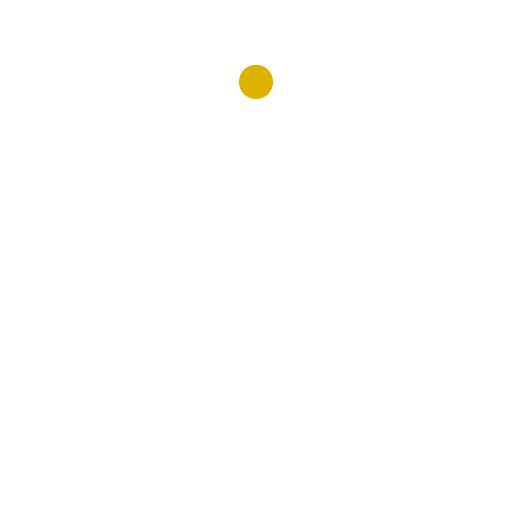
t = 0.00 s
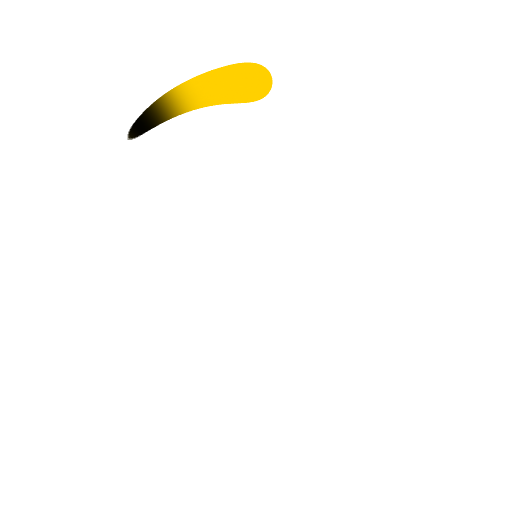
t = 0.94 s
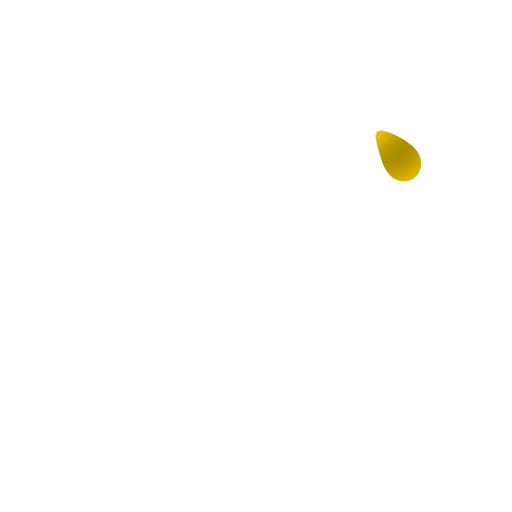
t = 1.41 s
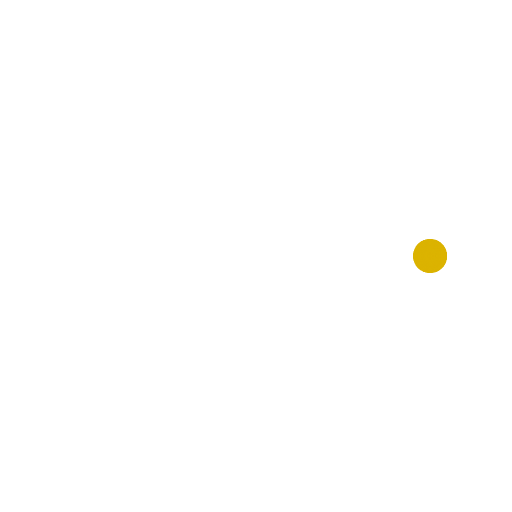
t = 1.88 s
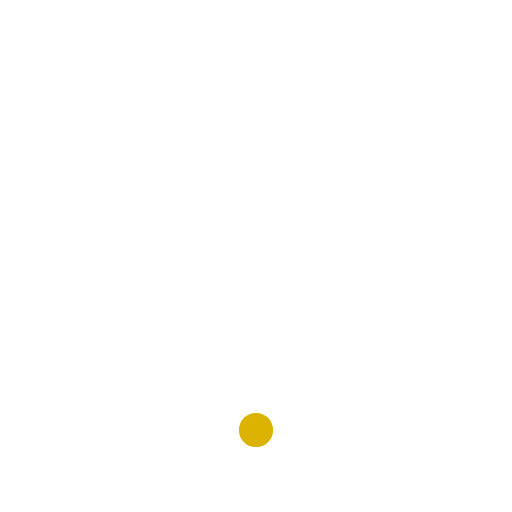
t = 3.75 s
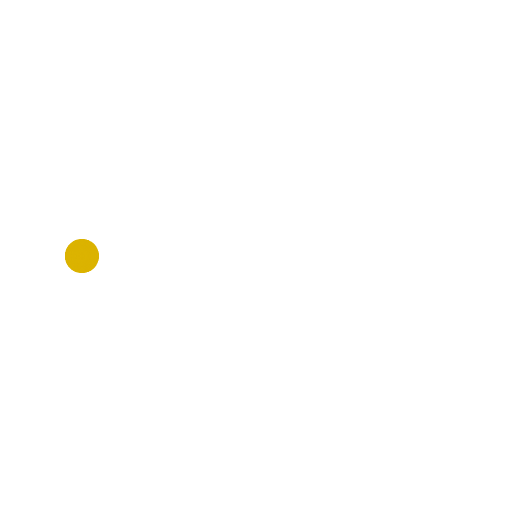
t = 5.63 s

The animated SVG that drew these frames (rendered in a browser with its animation timeline set to each time). Animation: 21 SMIL elements (animateTransform=21); one cycle of 7.50 s, repeats indefinitely.

<svg width="200px"  height="200px"  xmlns="http://www.w3.org/2000/svg" viewBox="0 0 100 100" preserveAspectRatio="xMidYMid" class="lds-tail" style="background: none;"><defs><filter id="tail-e6f9c25d73633" x="-100%" y="-100%" width="300%" height="300%" color-interpolation-filters="sRGB"><feGaussianBlur in="SourceGraphic" stdDeviation="3"></feGaussianBlur><feComponentTransfer result="cutoff"><feFuncA type="linear" slope="60" intercept="-40"></feFuncA></feComponentTransfer></filter></defs><g ng-attr-filter="url(#{{config.filterid}})" filter="url(#tail-e6f9c25d73633)" transform="rotate(266.459 50 50)"><animateTransform attributeName="transform" type="rotate" calcMode="linear" values="0 50 50;360 50 50" keyTimes="0;1" dur="7.5s" begin="0s" repeatCount="indefinite"></animateTransform><g transform="rotate(359.819 50.0066 50.0066)"><g ng-attr-transform="translate(50 {{config.cy}})" transform="translate(50 16)"><circle cx="0" cy="0" r="19" ng-attr-fill="{{config.fill}}" ng-attr-transform="scale({{config.scale}})" fill="#FFD000" transform="scale(0.30000000000000004)"></circle></g><animateTransform attributeName="transform" calcMode="spline" type="rotate" values="0 50 50;360 50 50" keyTimes="0;1" ng-attr-dur="{{config.speed2}}" keySplines="0.13333333333333333 0 0.03333333333333333 1" repeatCount="indefinite" dur="1.875"></animateTransform></g><g transform="rotate(359.804 50.0085 50.0084)"><g ng-attr-transform="translate(50 {{config.cy}})" transform="translate(50 16)"><circle cx="0" cy="0" r="18" ng-attr-fill="{{config.fill}}" ng-attr-transform="scale({{config.scale}})" fill="#FFD000" transform="scale(0.30000000000000004)"></circle></g><animateTransform attributeName="transform" calcMode="spline" type="rotate" values="0 50 50;360 50 50" keyTimes="0;1" ng-attr-dur="{{config.speed2}}" keySplines="0.16666666666666669 0 0.06666666666666667 1" repeatCount="indefinite" dur="1.875"></animateTransform></g><g transform="rotate(359.787 50.0093 50.0093)"><g ng-attr-transform="translate(50 {{config.cy}})" transform="translate(50 16)"><circle cx="0" cy="0" r="17" ng-attr-fill="{{config.fill}}" ng-attr-transform="scale({{config.scale}})" fill="#FFD000" transform="scale(0.30000000000000004)"></circle></g><animateTransform attributeName="transform" calcMode="spline" type="rotate" values="0 50 50;360 50 50" keyTimes="0;1" ng-attr-dur="{{config.speed2}}" keySplines="0.2 0 0.1 1" repeatCount="indefinite" dur="1.875"></animateTransform></g><g transform="rotate(359.768 50.0084 50.0083)"><g ng-attr-transform="translate(50 {{config.cy}})" transform="translate(50 16)"><circle cx="0" cy="0" r="16" ng-attr-fill="{{config.fill}}" ng-attr-transform="scale({{config.scale}})" fill="#FFD000" transform="scale(0.30000000000000004)"></circle></g><animateTransform attributeName="transform" calcMode="spline" type="rotate" values="0 50 50;360 50 50" keyTimes="0;1" ng-attr-dur="{{config.speed2}}" keySplines="0.23333333333333334 0 0.13333333333333333 1" repeatCount="indefinite" dur="1.875"></animateTransform></g><g transform="rotate(359.747 49.9979 49.998)"><g ng-attr-transform="translate(50 {{config.cy}})" transform="translate(50 16)"><circle cx="0" cy="0" r="15" ng-attr-fill="{{config.fill}}" ng-attr-transform="scale({{config.scale}})" fill="#FFD000" transform="scale(0.30000000000000004)"></circle></g><animateTransform attributeName="transform" calcMode="spline" type="rotate" values="0 50 50;360 50 50" keyTimes="0;1" ng-attr-dur="{{config.speed2}}" keySplines="0.26666666666666666 0 0.16666666666666666 1" repeatCount="indefinite" dur="1.875"></animateTransform></g><g transform="rotate(359.723 49.9986 49.9986)"><g ng-attr-transform="translate(50 {{config.cy}})" transform="translate(50 16)"><circle cx="0" cy="0" r="14" ng-attr-fill="{{config.fill}}" ng-attr-transform="scale({{config.scale}})" fill="#FFD000" transform="scale(0.30000000000000004)"></circle></g><animateTransform attributeName="transform" calcMode="spline" type="rotate" values="0 50 50;360 50 50" keyTimes="0;1" ng-attr-dur="{{config.speed2}}" keySplines="0.30000000000000004 0 0.2 1" repeatCount="indefinite" dur="1.875"></animateTransform></g><g transform="rotate(359.696 49.9974 49.9975)"><g ng-attr-transform="translate(50 {{config.cy}})" transform="translate(50 16)"><circle cx="0" cy="0" r="13" ng-attr-fill="{{config.fill}}" ng-attr-transform="scale({{config.scale}})" fill="##FFD000" transform="scale(0.30000000000000004)"></circle></g><animateTransform attributeName="transform" calcMode="spline" type="rotate" values="0 50 50;360 50 50" keyTimes="0;1" ng-attr-dur="{{config.speed2}}" keySplines="0.33333333333333337 0 0.23333333333333334 1" repeatCount="indefinite" dur="1.875"></animateTransform></g><g transform="rotate(359.664 50.001 50.001)"><g ng-attr-transform="translate(50 {{config.cy}})" transform="translate(50 16)"><circle cx="0" cy="0" r="12" ng-attr-fill="{{config.fill}}" ng-attr-transform="scale({{config.scale}})" fill="##FFD000" transform="scale(0.30000000000000004)"></circle></g><animateTransform attributeName="transform" calcMode="spline" type="rotate" values="0 50 50;360 50 50" keyTimes="0;1" ng-attr-dur="{{config.speed2}}" keySplines="0.3666666666666667 0 0.26666666666666666 1" repeatCount="indefinite" dur="1.875"></animateTransform></g><g transform="rotate(359.628 49.9975 49.9975)"><g ng-attr-transform="translate(50 {{config.cy}})" transform="translate(50 16)"><circle cx="0" cy="0" r="11" ng-attr-fill="{{config.fill}}" ng-attr-transform="scale({{config.scale}})" fill="#FFD000" transform="scale(0.30000000000000004)"></circle></g><animateTransform attributeName="transform" calcMode="spline" type="rotate" values="0 50 50;360 50 50" keyTimes="0;1" ng-attr-dur="{{config.speed2}}" keySplines="0.4 0 0.3 1" repeatCount="indefinite" dur="1.875"></animateTransform></g><g transform="rotate(359.587 50.0013 50.0013)"><g ng-attr-transform="translate(50 {{config.cy}})" transform="translate(50 16)"><circle cx="0" cy="0" r="10" ng-attr-fill="{{config.fill}}" ng-attr-transform="scale({{config.scale}})" fill="#FFD000" transform="scale(0.30000000000000004)"></circle></g><animateTransform attributeName="transform" calcMode="spline" type="rotate" values="0 50 50;360 50 50" keyTimes="0;1" ng-attr-dur="{{config.speed2}}" keySplines="0.43333333333333335 0 0.3333333333333333 1" repeatCount="indefinite" dur="1.875"></animateTransform></g><g transform="rotate(359.538 50.0004 50.0004)"><g ng-attr-transform="translate(50 {{config.cy}})" transform="translate(50 16)"><circle cx="0" cy="0" r="9" ng-attr-fill="{{config.fill}}" ng-attr-transform="scale({{config.scale}})" fill="#FFD000" transform="scale(0.30000000000000004)"></circle></g><animateTransform attributeName="transform" calcMode="spline" type="rotate" values="0 50 50;360 50 50" keyTimes="0;1" ng-attr-dur="{{config.speed2}}" keySplines="0.4666666666666667 0 0.36666666666666664 1" repeatCount="indefinite" dur="1.875"></animateTransform></g><g transform="rotate(359.481 50.0003 50.0003)"><g ng-attr-transform="translate(50 {{config.cy}})" transform="translate(50 16)"><circle cx="0" cy="0" r="8" ng-attr-fill="{{config.fill}}" ng-attr-transform="scale({{config.scale}})" fill="#FFD000" transform="scale(0.30000000000000004)"></circle></g><animateTransform attributeName="transform" calcMode="spline" type="rotate" values="0 50 50;360 50 50" keyTimes="0;1" ng-attr-dur="{{config.speed2}}" keySplines="0.5 0 0.4 1" repeatCount="indefinite" dur="1.875"></animateTransform></g><g transform="rotate(359.412 50.0001 50.0001)"><g ng-attr-transform="translate(50 {{config.cy}})" transform="translate(50 16)"><circle cx="0" cy="0" r="7" ng-attr-fill="{{config.fill}}" ng-attr-transform="scale({{config.scale}})" fill="#FFD000" transform="scale(0.30000000000000004)"></circle></g><animateTransform attributeName="transform" calcMode="spline" type="rotate" values="0 50 50;360 50 50" keyTimes="0;1" ng-attr-dur="{{config.speed2}}" keySplines="0.5333333333333333 0 0.43333333333333335 1" repeatCount="indefinite" dur="1.875"></animateTransform></g><g transform="rotate(359.331 50.0022 50.0022)"><g ng-attr-transform="translate(50 {{config.cy}})" transform="translate(50 16)"><circle cx="0" cy="0" r="6" ng-attr-fill="{{config.fill}}" ng-attr-transform="scale({{config.scale}})" fill="#FFD000" transform="scale(0.30000000000000004)"></circle></g><animateTransform attributeName="transform" calcMode="spline" type="rotate" values="0 50 50;360 50 50" keyTimes="0;1" ng-attr-dur="{{config.speed2}}" keySplines="0.5666666666666667 0 0.4666666666666667 1" repeatCount="indefinite" dur="1.875"></animateTransform></g><g transform="rotate(359.232 50.0007 50.0007)"><g ng-attr-transform="translate(50 {{config.cy}})" transform="translate(50 16)"><circle cx="0" cy="0" r="5" ng-attr-fill="{{config.fill}}" ng-attr-transform="scale({{config.scale}})" fill="#FFD000" transform="scale(0.30000000000000004)"></circle></g><animateTransform attributeName="transform" calcMode="spline" type="rotate" values="0 50 50;360 50 50" keyTimes="0;1" ng-attr-dur="{{config.speed2}}" keySplines="0.6 0 0.5 1" repeatCount="indefinite" dur="1.875"></animateTransform></g><g transform="rotate(359.11 50.0002 50.0002)"><g ng-attr-transform="translate(50 {{config.cy}})" transform="translate(50 16)"><circle cx="0" cy="0" r="4" ng-attr-fill="{{config.fill}}" ng-attr-transform="scale({{config.scale}})" fill="#FFD000" transform="scale(0.30000000000000004)"></circle></g><animateTransform attributeName="transform" calcMode="spline" type="rotate" values="0 50 50;360 50 50" keyTimes="0;1" ng-attr-dur="{{config.speed2}}" keySplines="0.6333333333333333 0 0.5333333333333333 1" repeatCount="indefinite" dur="1.875"></animateTransform></g><g transform="rotate(358.959 50.0018 50.0018)"><g ng-attr-transform="translate(50 {{config.cy}})" transform="translate(50 16)"><circle cx="0" cy="0" r="3" ng-attr-fill="{{config.fill}}" ng-attr-transform="scale({{config.scale}})" fill="#FFD000" transform="scale(0.30000000000000004)"></circle></g><animateTransform attributeName="transform" calcMode="spline" type="rotate" values="0 50 50;360 50 50" keyTimes="0;1" ng-attr-dur="{{config.speed2}}" keySplines="0.6666666666666666 0 0.5666666666666667 1" repeatCount="indefinite" dur="1.875"></animateTransform></g><g transform="rotate(358.767 50.0002 50.0002)"><g ng-attr-transform="translate(50 {{config.cy}})" transform="translate(50 16)"><circle cx="0" cy="0" r="2" ng-attr-fill="{{config.fill}}" ng-attr-transform="scale({{config.scale}})" fill="#FFD000" transform="scale(0.30000000000000004)"></circle></g><animateTransform attributeName="transform" calcMode="spline" type="rotate" values="0 50 50;360 50 50" keyTimes="0;1" ng-attr-dur="{{config.speed2}}" keySplines="0.7 0 0.6 1" repeatCount="indefinite" dur="1.875"></animateTransform></g><g transform="rotate(358.372 49.9996 49.9996)"><g ng-attr-transform="translate(50 {{config.cy}})" transform="translate(50 16)"><circle cx="0" cy="0" r="1" ng-attr-fill="{{config.fill}}" ng-attr-transform="scale({{config.scale}})" fill="#FFD000" transform="scale(0.30000000000000004)"></circle></g><animateTransform attributeName="transform" calcMode="spline" type="rotate" values="0 50 50;360 50 50" keyTimes="0;1" ng-attr-dur="{{config.speed2}}" keySplines="0.7333333333333333 0 0.6333333333333333 1" repeatCount="indefinite" dur="1.875"></animateTransform></g><g transform="rotate(358.372 49.9996 49.9996)"><g ng-attr-transform="translate(50 {{config.cy}})" transform="translate(50 16)"><circle cx="0" cy="0" r="0" ng-attr-fill="{{config.fill}}" ng-attr-transform="scale({{config.scale}})" fill="#FFD000" transform="scale(0.30000000000000004)"></circle></g><animateTransform attributeName="transform" calcMode="spline" type="rotate" values="0 50 50;360 50 50" keyTimes="0;1" ng-attr-dur="{{config.speed2}}" keySplines="0.7666666666666666 0 0.6666666666666666 1" repeatCount="indefinite" dur="1.875"></animateTransform></g></g></svg>